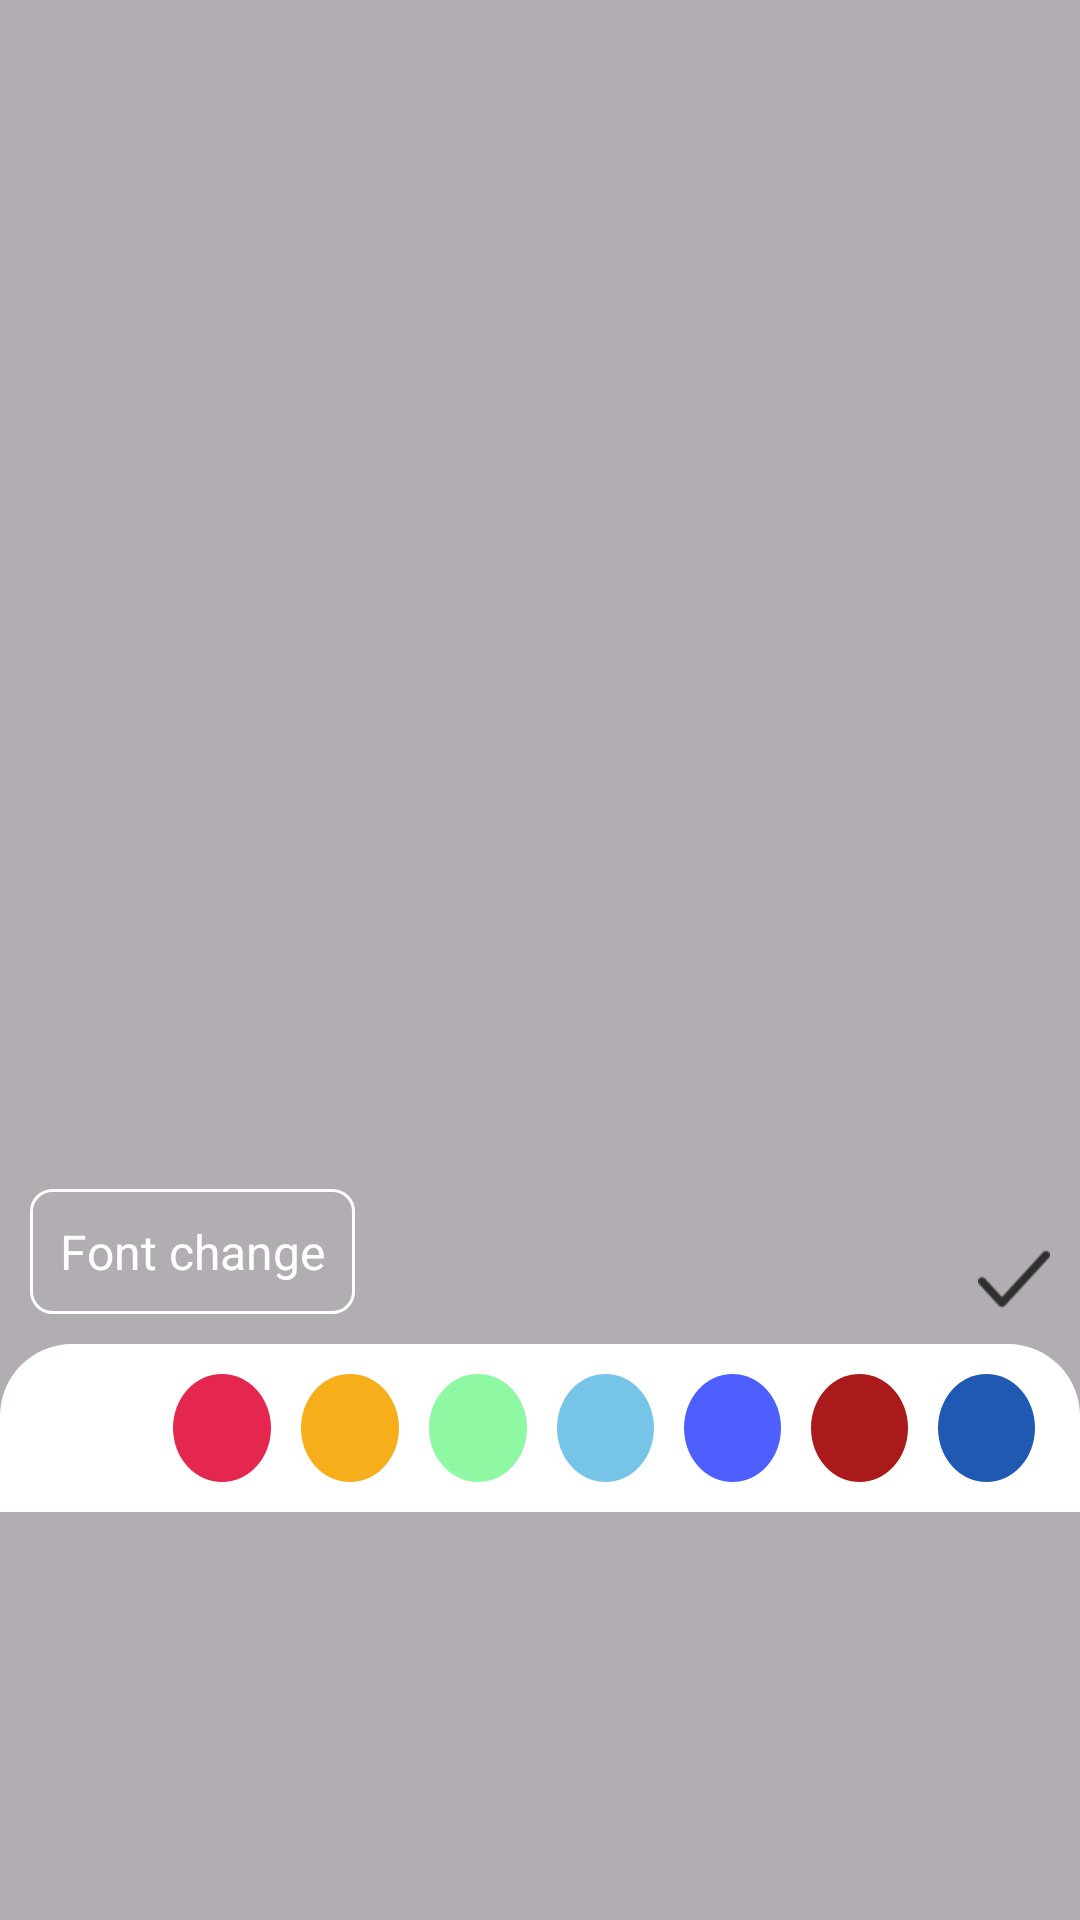

This screen was rendered from an Android layout file. Write that file and the resources it references.
<!-- AndroidManifest.xml: application theme Theme.AmusingStickerBox -->
<!-- res/layout/text_show_view.xml -->
<?xml version="1.0" encoding="utf-8"?>
<androidx.constraintlayout.widget.ConstraintLayout xmlns:android="http://schemas.android.com/apk/res/android"
    android:layout_width="match_parent"
    android:layout_height="match_parent"
    xmlns:app="http://schemas.android.com/apk/res-auto"
    android:background="#4D000000">
    
    <androidx.constraintlayout.widget.Guideline
        android:layout_width="wrap_content"
        android:layout_height="wrap_content"
        app:layout_constraintGuide_percent="0.7"
        android:orientation="horizontal"
        android:id="@+id/middle"/>

    <RadioGroup
        android:layout_width="match_parent"
        android:orientation="horizontal"
        app:layout_constraintTop_toTopOf="@id/middle"
        android:background="@drawable/emoji_view_border"
        android:padding="10dp"
        android:layout_height="wrap_content">

        <RadioButton
            android:id="@+id/black"
            android:layout_width="36dp"
            android:layout_height="36dp"
            android:layout_weight="1"
            android:layout_marginLeft="5dp"
            android:layout_marginRight="5dp"
            android:background="@drawable/black"
            android:button="@null"
            />

        <RadioButton
            android:id="@+id/red"
            android:layout_width="36dp"
            android:layout_height="36dp"
            android:layout_weight="1"
            android:layout_marginLeft="5dp"
            android:layout_marginRight="5dp"
            android:button="@null"
            android:background="@drawable/red"/>

        <RadioButton
            android:id="@+id/yellow"
            android:layout_width="36dp"
            android:layout_height="36dp"
            android:layout_weight="1"
            android:layout_marginLeft="5dp"
            android:layout_marginRight="5dp"

            android:button="@null"
            android:background="@drawable/yellow"/>

        <RadioButton
            android:id="@+id/green"
            android:layout_width="36dp"
            android:layout_height="36dp"
            android:layout_weight="1"
            android:layout_marginLeft="5dp"
            android:layout_marginRight="5dp"

            android:button="@null"

            android:background="@drawable/green"/>

        <RadioButton
            android:id="@+id/blue"
            android:layout_width="36dp"
            android:layout_height="36dp"
            android:layout_weight="1"
            android:layout_marginLeft="5dp"
            android:layout_marginRight="5dp"
            android:button="@null"
            android:background="@drawable/danlan"/>

        <RadioButton
            android:id="@+id/purple"
            android:layout_width="36dp"
            android:layout_height="36dp"
            android:layout_weight="1"
            android:layout_marginLeft="5dp"
            android:layout_marginRight="5dp"

            android:button="@null"
            android:background="@drawable/purple"/>

        <RadioButton
            android:id="@+id/anhong"
            android:layout_width="36dp"
            android:layout_height="36dp"
            android:layout_weight="1"
            android:layout_marginLeft="5dp"
            android:layout_marginRight="5dp"
            android:button="@null"
            android:background="@drawable/anhong"/>

        <RadioButton
            android:id="@+id/slan"
            android:layout_width="36dp"
            android:layout_height="36dp"
            android:layout_weight="1"
            android:layout_marginLeft="5dp"
            android:layout_marginRight="5dp"
            android:button="@null"
            android:background="@drawable/slan"/>
    </RadioGroup>

    <TextView
        android:id="@+id/txt_kinds"
        app:layout_constraintStart_toStartOf="parent"
        android:layout_width="wrap_content"
        android:layout_height="wrap_content"
        android:background="@drawable/kinds_frame"
        android:textSize="16sp"
        app:layout_constraintBottom_toTopOf="@id/middle"
        android:padding="10dp"
        android:layout_marginBottom="10dp"
        android:textColor="@color/white"
        android:layout_marginLeft="10dp"
        android:text="@string/font_change" />

    <ImageView
        android:id="@+id/chosed_kinds"
        android:layout_width="wrap_content"
        android:layout_height="wrap_content"
        app:layout_constraintBottom_toTopOf="@id/middle"
        app:layout_constraintEnd_toEndOf="parent"
        android:layout_marginBottom="10dp"
        android:layout_marginRight="10dp"
        app:srcCompat="@drawable/done" />

</androidx.constraintlayout.widget.ConstraintLayout>
<!-- resources referenced by this layout -->
<resources>
  <color name="white">#FFFFFFFF</color>
  <!-- drawable anhong (drawable) -->
  <?xml version="1.0" encoding="utf-8"?>
  <shape xmlns:android="http://schemas.android.com/apk/res/android"
      android:shape="oval">
      <solid android:color="#AA1A1A"/>
  
  </shape>
  <!-- drawable danlan (drawable) -->
  <?xml version="1.0" encoding="utf-8"?>
  <shape xmlns:android="http://schemas.android.com/apk/res/android"
      android:shape="oval">
  <solid android:color="#FF76C5E9"/>
  </shape>
  <!-- drawable done: png bitmap (drawable-xhdpi, 1110 bytes) -->
  <!-- drawable emoji_view_border (drawable) -->
  <?xml version="1.0" encoding="utf-8"?>
  <shape xmlns:android="http://schemas.android.com/apk/res/android">
  <solid android:color="@color/white"/>
      <corners android:topLeftRadius="24dp"
          android:topRightRadius="24dp"/>
  </shape>
  <!-- drawable green (drawable) -->
  <?xml version="1.0" encoding="utf-8"?>
  <shape xmlns:android="http://schemas.android.com/apk/res/android"
      android:shape="oval">
      <solid android:color="#8EF8A3"/>
  
  </shape>
  <!-- drawable kinds_frame (drawable) -->
  <?xml version="1.0" encoding="utf-8"?>
  <shape xmlns:android="http://schemas.android.com/apk/res/android">
  <stroke android:width="1dp"
      android:color="@color/white"/>
      <corners android:radius="7dp"/>
  </shape>
  <!-- drawable purple (drawable) -->
  <?xml version="1.0" encoding="utf-8"?>
  <shape xmlns:android="http://schemas.android.com/apk/res/android"
      android:shape="oval">
  <solid android:color="#FF4D5FFF"/>
  </shape>
  <!-- drawable red (drawable) -->
  <?xml version="1.0" encoding="utf-8"?>
  <shape xmlns:android="http://schemas.android.com/apk/res/android"
      android:shape="oval">
  <solid android:color="#FFE5274F"/>
  </shape>
  <!-- drawable slan (drawable) -->
  <?xml version="1.0" encoding="utf-8"?>
  <shape xmlns:android="http://schemas.android.com/apk/res/android"
      android:shape="oval">
      <solid android:color="#FF1F59B2"/>
  
  </shape>
  <!-- drawable yellow (drawable) -->
  <?xml version="1.0" encoding="utf-8"?>
  <shape xmlns:android="http://schemas.android.com/apk/res/android"
      android:shape="oval">
      <solid android:color="#F6AE1A"/>
  
  </shape>
  <string name="font_change">Font change</string>
  <style name="Theme.AmusingStickerBox" parent="Base.Theme.AmusingStickerBox" />
  <style name="Base.Theme.AmusingStickerBox" parent="Theme.Material3.DayNight.NoActionBar">
          
          
      </style>
</resources>
